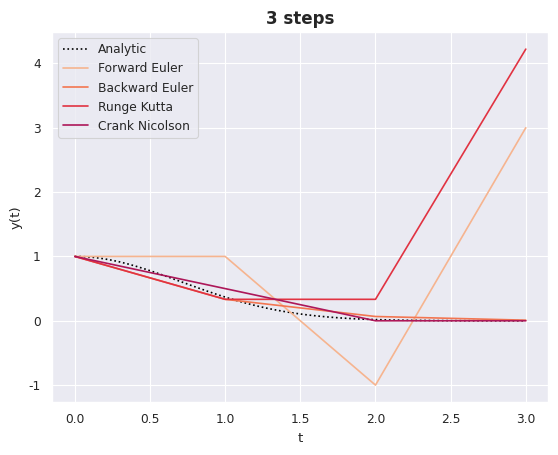
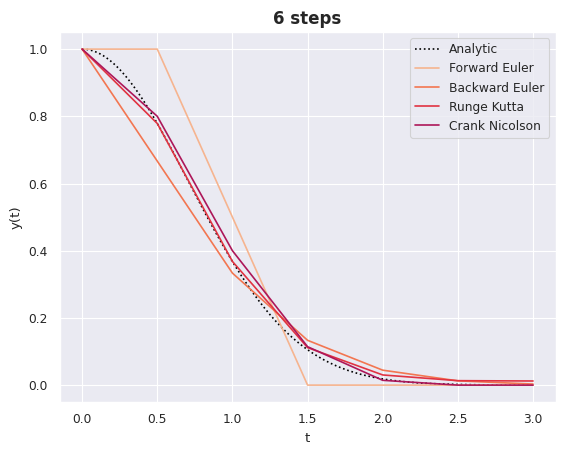
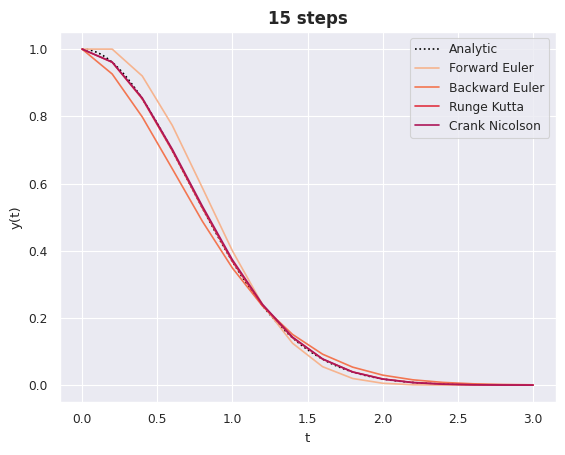
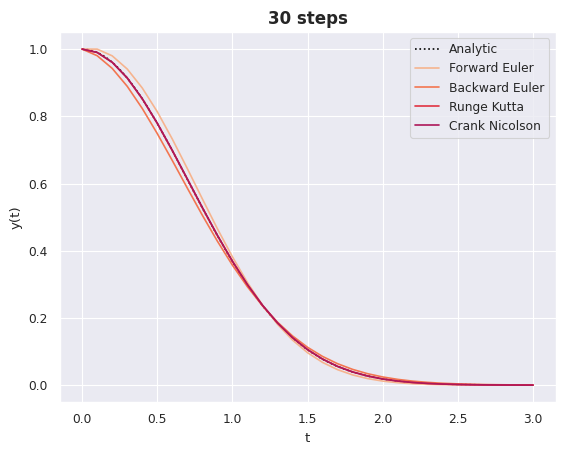

Python code for these plots, in order:
""" Solving initial values problem dy/dt = -2ty, y(t=0)=1 
    via different methods (explicit and implicit) """

#%%
import numpy as np
import matplotlib.pyplot as plt 
# %matplotlib qt for plots in separate window
import seaborn as sns
sns.set_style('darkgrid')
sns.set(color_codes=True) # Nice layout.
sns.set_context('paper')
sns.set_palette("rocket_r")

""" ------------------ Functions ---------------------- """
y = lambda t: np.exp(-t**2) # analytical solution
f = lambda t,y: -2*t*y # dy/dt

def forward_euler(y0, t0, tn, h):
    """ Calculates the numeric solution of the IVP via 
    forward euler scheme """
    
    y = [y0] # initial values. contains the computed y-values
    while t0 < tn: # iterates over pre-defined t-range
        y0 = y0 + h * f(t0, y0) # forward euler - step
        t0 = t0 + h # updates the t-value
        y.append(y0) # appends the computed y-value
    return y

def runge_kutta_4(y0, t0, tn, h):
    """ Calculates the numeric solution of the IVP via 
    Runge Kutta 4-th order scheme """
    
    y = [y0] # initial value
    while t0 < tn: # iterates over pre-defined t-range
        # computing the slopes at different positions
        k1 = f(t0, y0) # initial step
        k2 = f(t0 + h/2, y0 + k1*h/2) # Midpoint
        k3 = f(t0 + h/2, y0 + k2*h/2) # Midpoint
        k4 = f(t0 + h, y0 + k3*h) # Full step
        
        # Updating y-values via weighted average of slops
        y0 = y0 + h/6 * (k1 + 2*k2 + 2*k3+ k4)
        t0 = t0 + h # updates the t-value
        y.append(y0) # appends the computed y-value
    return y

def backward_euler(y0, t0, tn, h):
    """ Calculates the solution of the IVP via backward euler using 
    Newton-iteration as root-finding method """
    
    def G(y, t, yn, h):
        """ G_n+1^m """
        return y * (1 + 2 * h * (t+h)) - yn
    
    def G_prime(t, h):
        """ G'_n+1^m """
        return 1 + 2 * h * (t+h)

    res = [y0] # initial value. Contains all y-values
    while t0 < tn: # from starting to end-value  
        for i in range(5): # how often Newton will be perfomed
            """ Newton iteration. m-steps to find y_n+1^m"""
            y0 = y0 - G(y0, t0, res[-1], h) / G_prime(t0, h)
        res.append(y0)
        t0 = t0 + h # updates the timestep
    return res

def crank_nicolson(y0, t0, tn, h):
    """ Calculates the solution of the IVP via Crank-Nicolson scheme
    using Newton-iteration as root-finding method """
    
    def G(yn1, t, yn, h):
        """ G_n+1^m """
        return yn1 - yn + h * (t*yn + (t+h)*yn1)
        
    def G_prime(t, h):
        """ G'_n+1^m """
        return 1 + h * (t+h)

    res = [y0] # initial value. Contains all y-values
    while t0 < tn: # from starting to end-value  
        for i in range(5): # how often Newton will be perfomed
            """ Newton iteration. m-steps to find y_n+1^m"""
            y0 = y0 - G(y0, t0, res[-1], h) / G_prime(t0, h)
        res.append(y0)
        t0 = t0 + h # updates the timestep
    return res

#%%

""" Computing performance comparison of different methods """
stepsizes = [1, 0.5, 0.2, 0.1] # stepsizes
t0 = 0; tn = 3 # starting- and end-point
y0 = 1 # initial value y(t=0)

# Plot of the solutions for different stepsizes
xranges1 = np.arange(t0,tn+0.01, 0.01)
for h in stepsizes:
    plt.figure()
    plt.title(str(int(tn/h)) + ' steps', fontweight='bold', 
          fontsize=12)
    t = np.arange(t0, tn+h, h)
    
    plt.plot(xranges1, y(xranges1), label='Analytic', 
            linestyle='dotted', c='black')
    
    plt.plot(t, forward_euler(y0, t0, tn, h), label='Forward Euler')
    plt.plot(t, backward_euler(y0, t0, tn, h), label='Backward Euler')   
    plt.plot(t, runge_kutta_4(y0, t0, tn, h), label='Runge Kutta')   
    plt.plot(t, crank_nicolson(y0, t0, tn, h), label='Crank Nicolson')
             
    plt.xlabel("t"); plt.ylabel("y(t)")
    plt.legend()
    plt.savefig(str(int(tn/h))+' steps.png', dpi=600)
    plt.show()

# %%